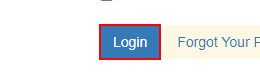
Task: Robotic Enterprise Framework
Workflow: InitAllApplications

Step 1 [try]: click on the button

Step 2: find the heading 'Welcome,  to System 1.' in window 'ACME System 1 - Dashboard' (chrome.exe) (no picture)

Step 3: click on the button '*Work Items' in window 'ACME System 1 - Dashboard' (chrome.exe) (no picture)

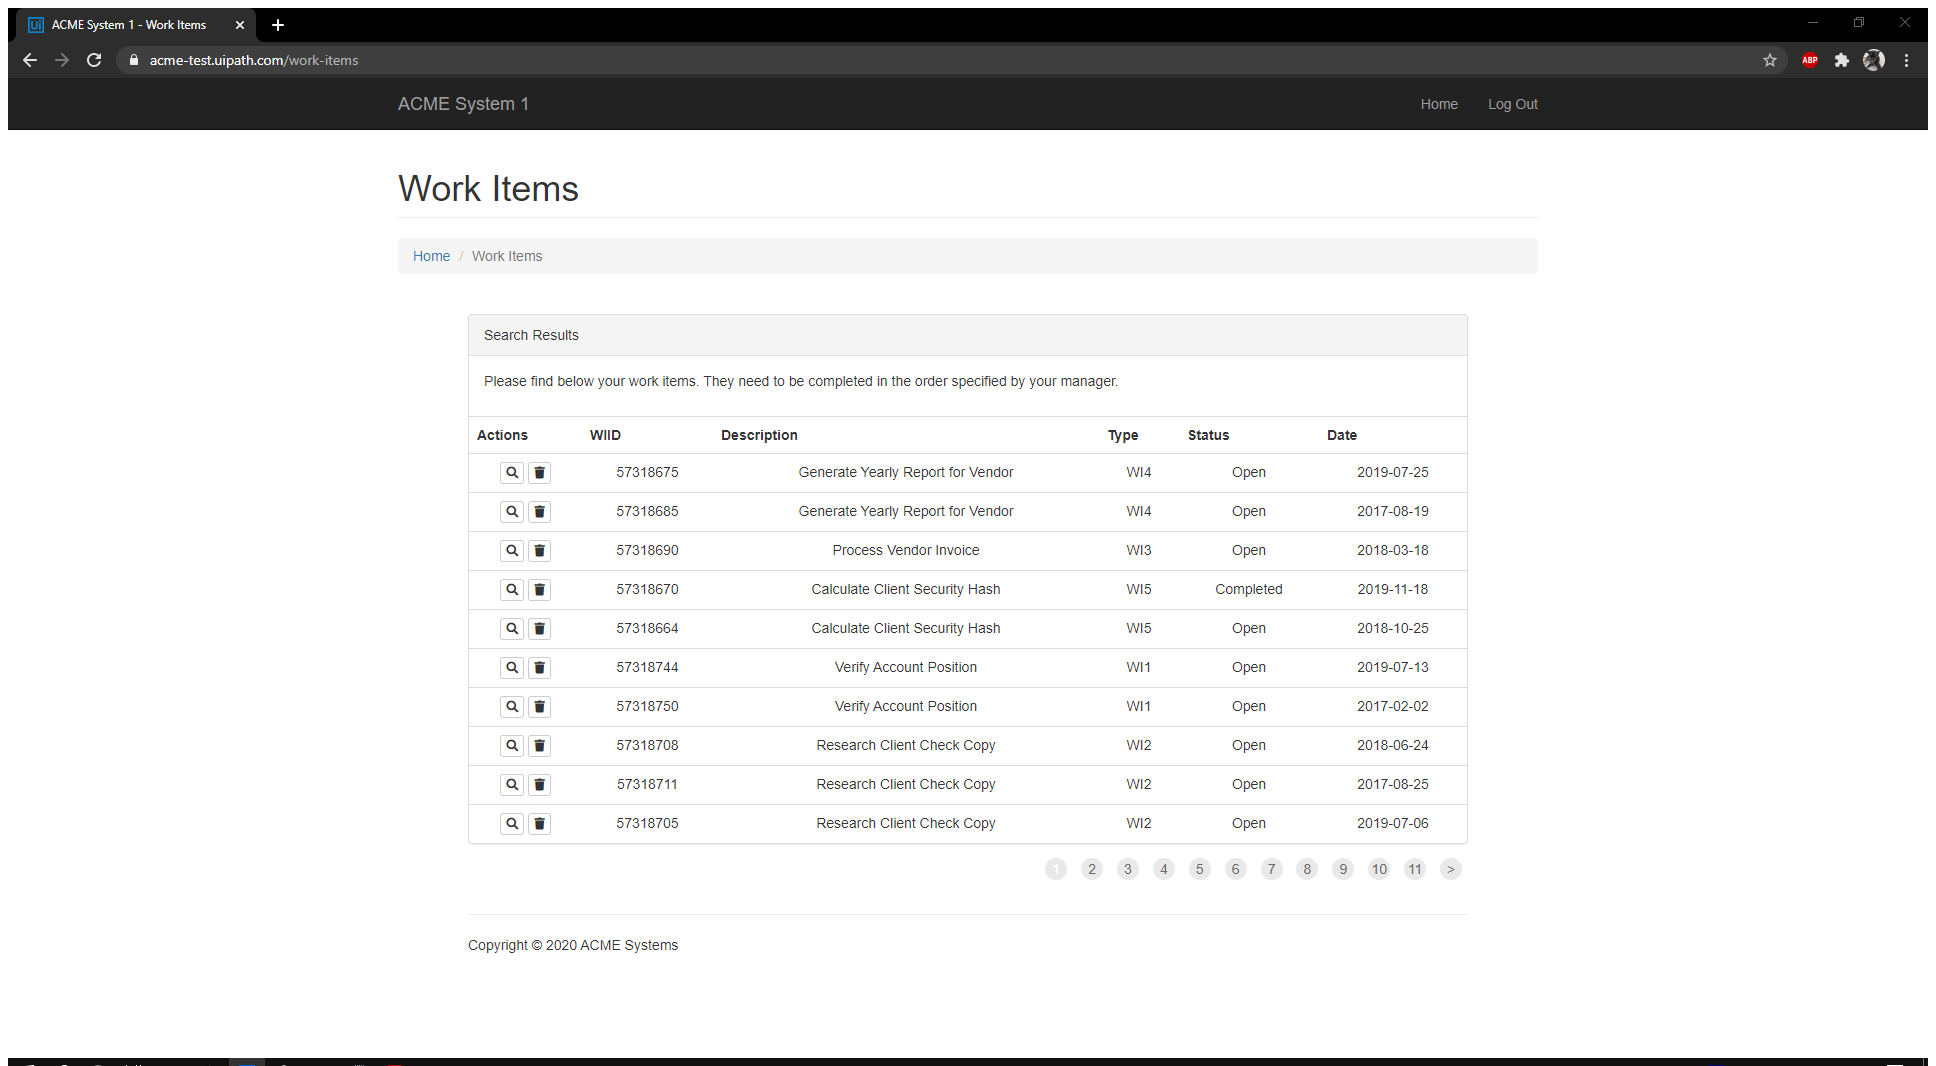
Step 4 [try]: Attach Browser 'ACMESyste Page' in window 'ACME System 1 - Work Items' (chrome.exe)

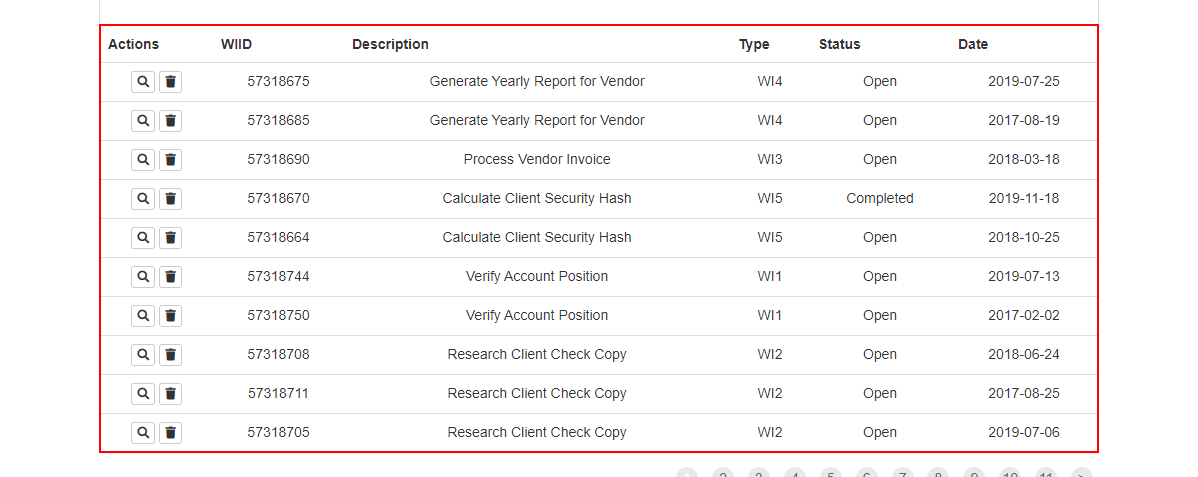
Step 5 [try]: get-text from the tbody